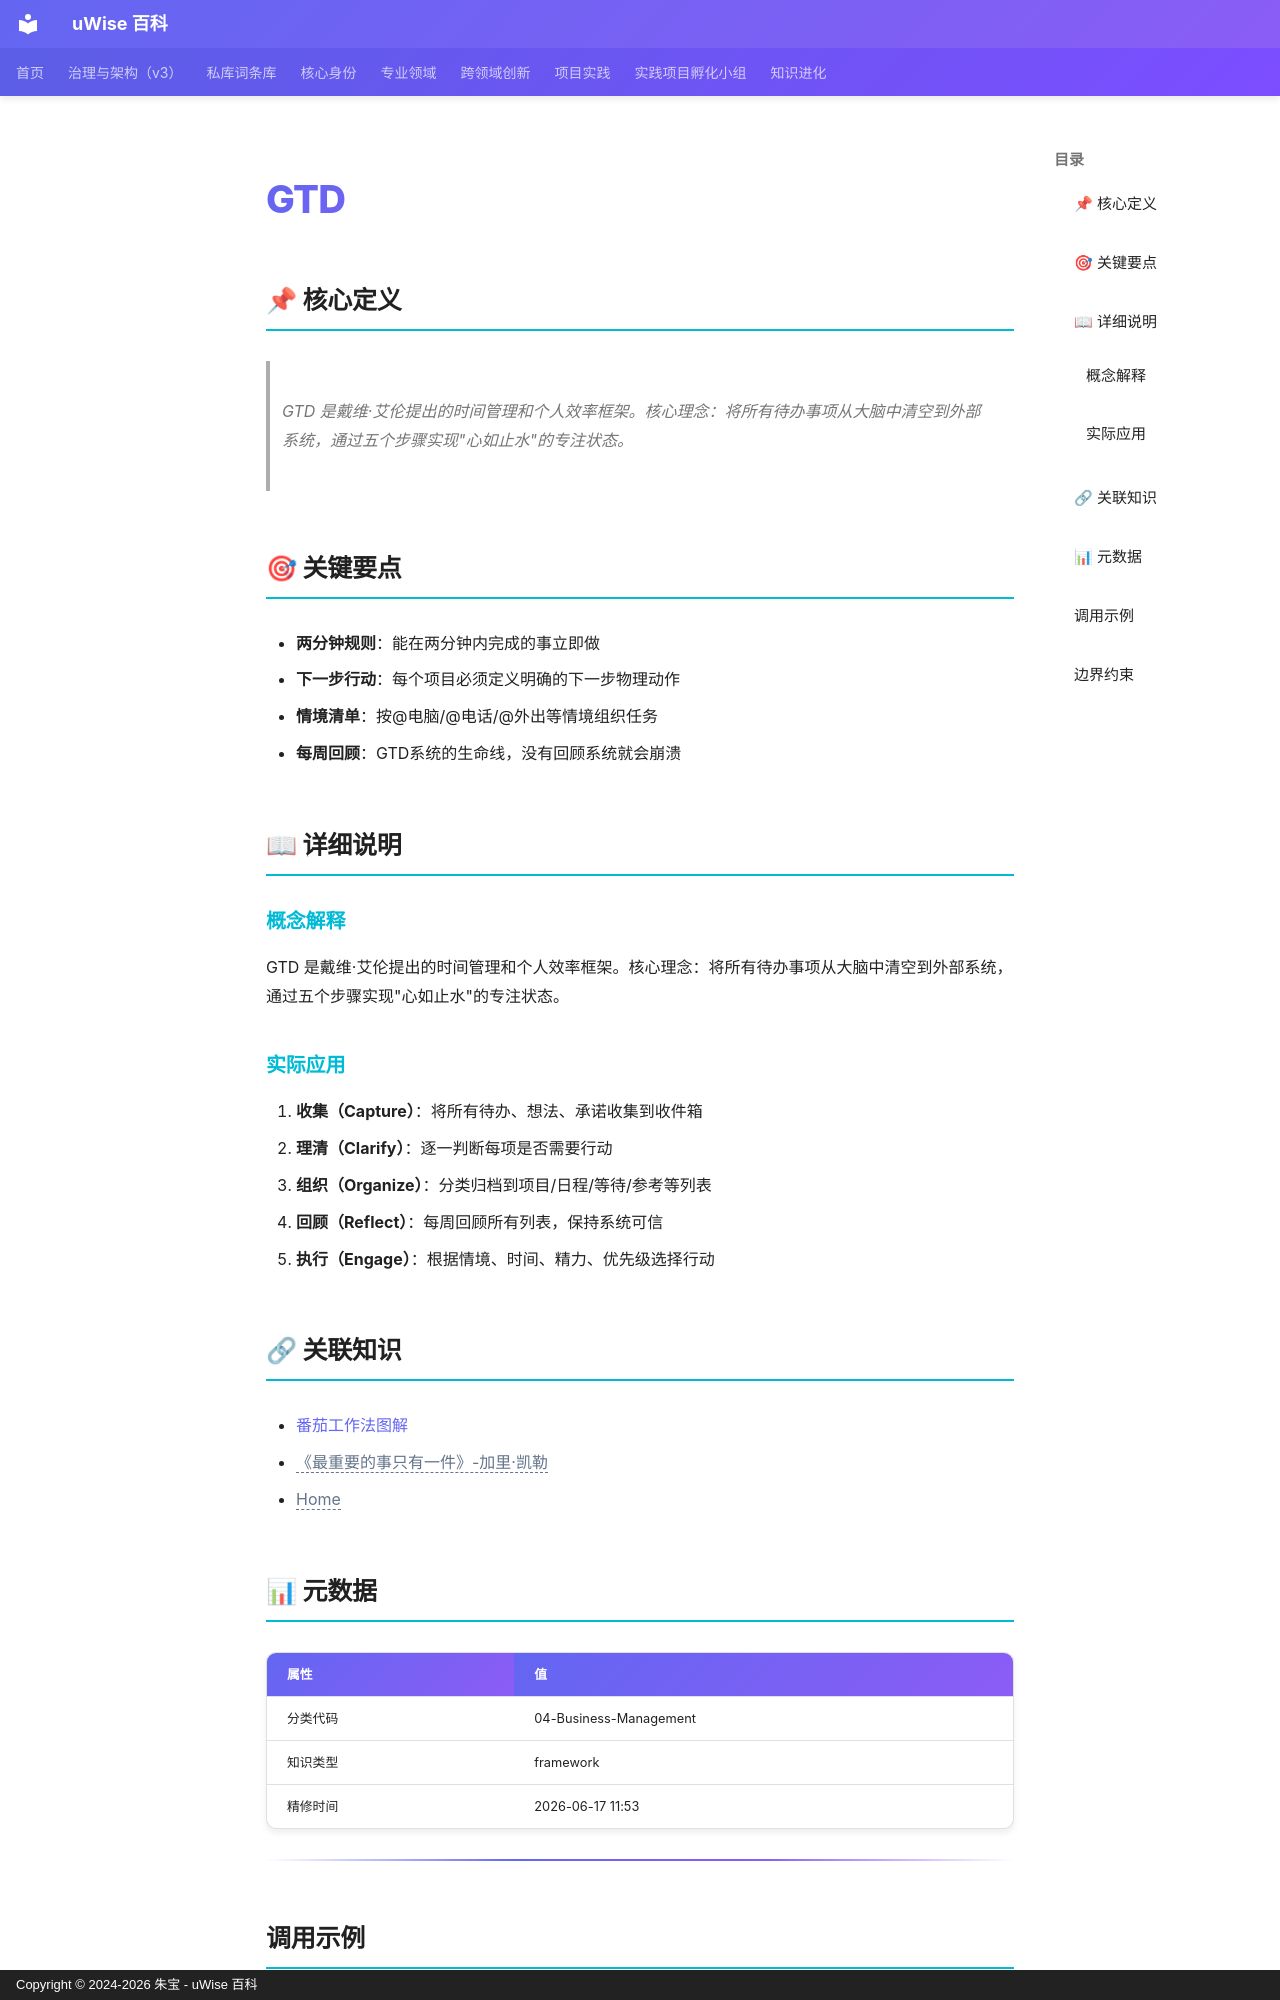

repository: zhubao315/uWise · page: vault-encyclopedia/gtd-md-629cd766/index.html · generator: mkdocs · copyright: Copyright © 2024-2026 朱宝 - uWise 百科

---
title: "GTD"
description: "GTD 是戴维·艾伦提出的时间管理和个人效率框架。核心理念：将所有待办事项从大脑中清空到外部系统，通过五个步骤实现\"心如止水\"的专注状态。"
---

# GTD

## 📌 核心定义

> GTD 是戴维·艾伦提出的时间管理和个人效率框架。核心理念：将所有待办事项从大脑中清空到外部系统，通过五个步骤实现"心如止水"的专注状态。

## 🎯 关键要点

- **两分钟规则**：能在两分钟内完成的事立即做
- **下一步行动**：每个项目必须定义明确的下一步物理动作
- **情境清单**：按@电脑/@电话/@外出等情境组织任务
- **每周回顾**：GTD系统的生命线，没有回顾系统就会崩溃

## 📖 详细说明

### 概念解释
GTD 是戴维·艾伦提出的时间管理和个人效率框架。核心理念：将所有待办事项从大脑中清空到外部系统，通过五个步骤实现"心如止水"的专注状态。


### 实际应用

1. **收集（Capture）**：将所有待办、想法、承诺收集到收件箱
2. **理清（Clarify）**：逐一判断每项是否需要行动
3. **组织（Organize）**：分类归档到项目/日程/等待/参考等列表
4. **回顾（Reflect）**：每周回顾所有列表，保持系统可信
5. **执行（Engage）**：根据情境、时间、精力、优先级选择行动

## 🔗 关联知识

- [番茄工作法图解](../md-6ef463d4/)
- <span class="uw-unresolved" data-target="《最重要的事只有一件》-加里·凯勒" title="未解析的双链目标：《最重要的事只有一件》-加里·凯勒">《最重要的事只有一件》-加里·凯勒</span>
- <span class="uw-unresolved" data-target="Home" title="未解析的双链目标：Home">Home</span>

## 📊 元数据

| 属性 | 值 |
|------|-----|
| 分类代码 | 04-Business-Management |
| 知识类型 | framework |
| 精修时间 | 2026-06-17 11:53 |

---

## 调用示例

场景 1：判断「GTD」是否适用时，先复述其核心——GTD 是戴维·艾伦提出的时间管理和个人效率框架。——再对照当前事实逐项核对。
场景 2：遇到与「GTD」相似的模糊情形，以要点「- 两分钟规则：能在两分钟内完成的事立即做」为检查清单，避免只凭印象下结论。
